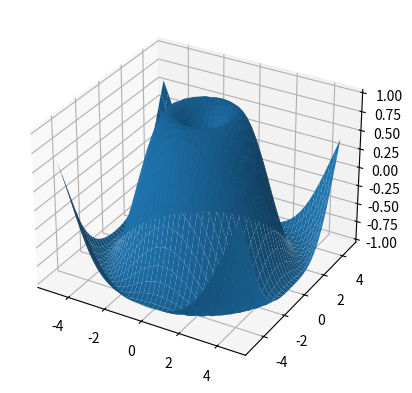
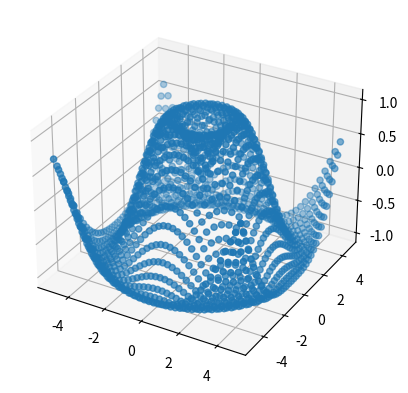
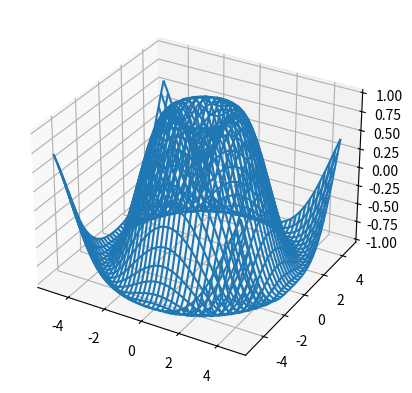

Python code for these plots, in order:
#!/usr/bin/env python
# coding: utf-8

# In[2]:


import matplotlib.pyplot as plt
import numpy as np


# In[10]:


fig = plt.figure()
ax = plt.axes(projection='3d')
X = np.arange(-5, 5, 0.25)
Y = np.arange(-5, 5, 0.25)
X, Y = np.meshgrid(X, Y)
R = np.sqrt(X**2 + Y**2)
Z = np.sin(R)
ax.plot_surface(X, Y, Z)
plt.show()


# In[12]:


fig = plt.figure()
ax = plt.axes(projection='3d')
X = np.arange(-5, 5, 0.25)
Y = np.arange(-5, 5, 0.25)
X, Y = np.meshgrid(X, Y)
R = np.sqrt(X**2 + Y**2)
Z = np.sin(R)
ax.scatter3D(X, Y, Z)
plt.show()


# In[13]:


fig = plt.figure()
ax = plt.axes(projection='3d')
X = np.arange(-5, 5, 0.25)
Y = np.arange(-5, 5, 0.25)
X, Y = np.meshgrid(X, Y)
R = np.sqrt(X**2 + Y**2)
Z = np.sin(R)
ax.plot_wireframe(X, Y, Z)
plt.show()

